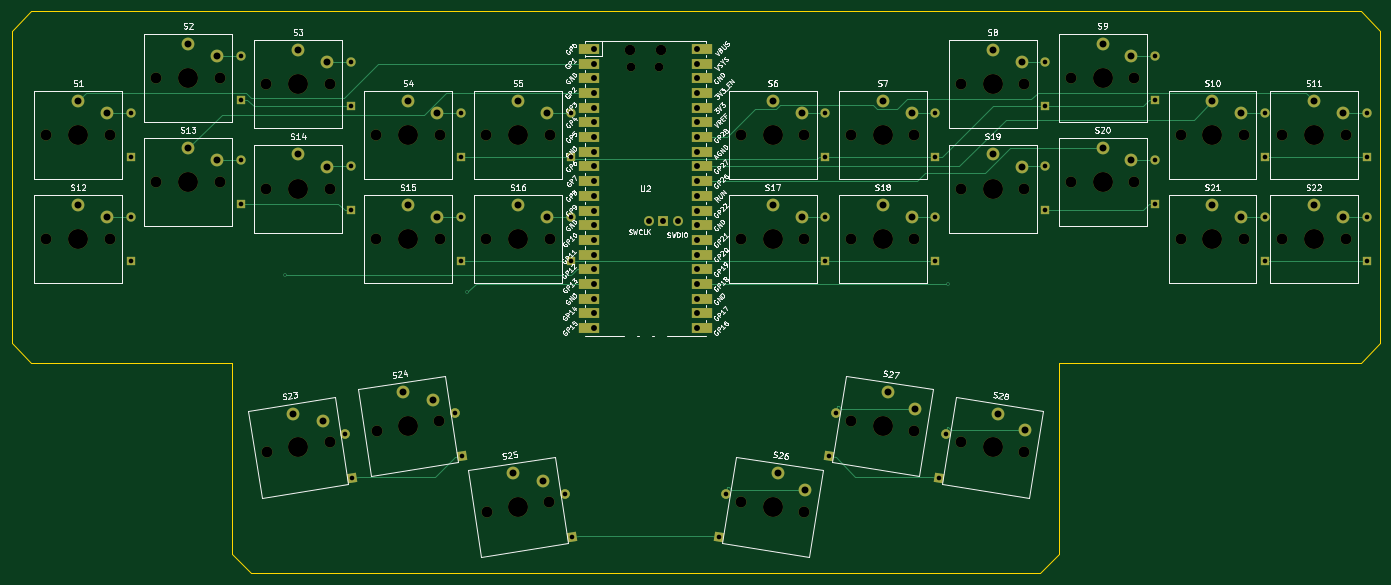
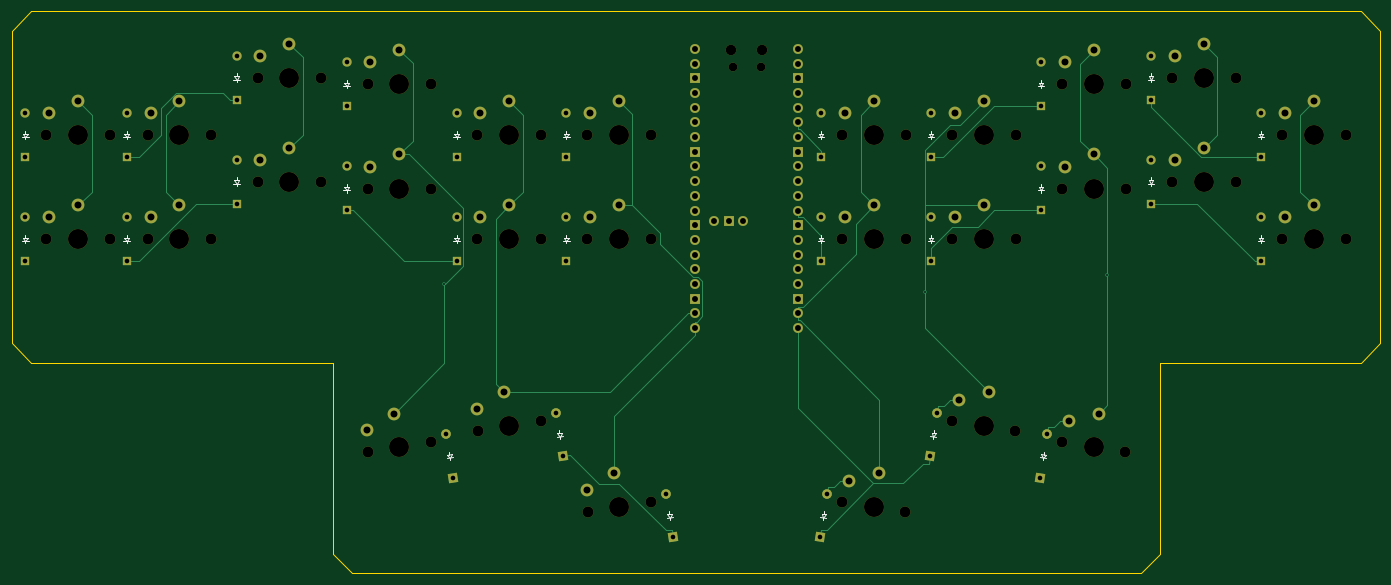
Circuit board: 10 layer files. Board 236.5 x 97.1 mm.
- bottom_copper: bunnyboard_ergo-B_Cu.gbl (19099 bytes)
- bottom_mask: bunnyboard_ergo-B_Mask.gbs (9120 bytes)
- paste: bunnyboard_ergo-B_Paste.gbp (474 bytes)
- bottom_silk: bunnyboard_ergo-B_Silkscreen.gbo (8687 bytes)
- outline: bunnyboard_ergo-Edge_Cuts.gm1 (876 bytes)
- top_copper: bunnyboard_ergo-F_Cu.gtl (20610 bytes)
- top_mask: bunnyboard_ergo-F_Mask.gts (10372 bytes)
- paste: bunnyboard_ergo-F_Paste.gtp (474 bytes)
- top_silk: bunnyboard_ergo-F_Silkscreen.gto (137921 bytes)
- drill: bunnyboard_ergo.drl (3932 bytes)

=== bottom_copper: bunnyboard_ergo-B_Cu.gbl (19099 bytes, source omitted) ===
=== bottom_mask: bunnyboard_ergo-B_Mask.gbs (9120 bytes, source omitted) ===
=== paste: bunnyboard_ergo-B_Paste.gbp ===
%TF.GenerationSoftware,KiCad,Pcbnew,10.0.4-1.fc44*%
%TF.CreationDate,2026-09-30T03:28:47+02:00*%
%TF.ProjectId,bunnyboard_ergo,62756e6e-7962-46f6-9172-645f6572676f,rev?*%
%TF.SameCoordinates,Original*%
%TF.FileFunction,Paste,Bot*%
%TF.FilePolarity,Positive*%
%FSLAX46Y46*%
G04 Gerber Fmt 4.6, Leading zero omitted, Abs format (unit mm)*
G04 Created by KiCad (PCBNEW 10.0.4-1.fc44) date 2026-09-30 03:28:47*
%MOMM*%
%LPD*%
G01*
G04 APERTURE LIST*
G04 APERTURE END LIST*
M02*

=== bottom_silk: bunnyboard_ergo-B_Silkscreen.gbo (8687 bytes, source omitted) ===
=== outline: bunnyboard_ergo-Edge_Cuts.gm1 ===
%TF.GenerationSoftware,KiCad,Pcbnew,10.0.4-1.fc44*%
%TF.CreationDate,2026-09-30T03:28:47+02:00*%
%TF.ProjectId,bunnyboard_ergo,62756e6e-7962-46f6-9172-645f6572676f,rev?*%
%TF.SameCoordinates,Original*%
%TF.FileFunction,Profile,NP*%
%FSLAX46Y46*%
G04 Gerber Fmt 4.6, Leading zero omitted, Abs format (unit mm)*
G04 Created by KiCad (PCBNEW 10.0.4-1.fc44) date 2026-09-30 03:28:47*
%MOMM*%
%LPD*%
G01*
G04 APERTURE LIST*
%TA.AperFunction,Profile*%
%ADD10C,0.100000*%
%TD*%
G04 APERTURE END LIST*
D10*
X-106125000Y30600000D02*
X123625000Y30600000D01*
X127000000Y27225000D01*
X127000000Y-26685000D01*
X123625000Y-30060000D01*
X71500000Y-30060000D01*
X71500000Y-63125000D01*
X68125000Y-66500000D01*
X-68125000Y-66500000D01*
X-71500000Y-63125000D01*
X-71500000Y-30060000D01*
X-106125000Y-30060000D01*
X-109500000Y-26685000D01*
X-109500000Y27225000D01*
X-106125000Y30600000D01*
M02*

=== top_copper: bunnyboard_ergo-F_Cu.gtl (20610 bytes, source omitted) ===
=== top_mask: bunnyboard_ergo-F_Mask.gts (10372 bytes, source omitted) ===
=== paste: bunnyboard_ergo-F_Paste.gtp ===
%TF.GenerationSoftware,KiCad,Pcbnew,10.0.4-1.fc44*%
%TF.CreationDate,2026-09-30T03:28:47+02:00*%
%TF.ProjectId,bunnyboard_ergo,62756e6e-7962-46f6-9172-645f6572676f,rev?*%
%TF.SameCoordinates,Original*%
%TF.FileFunction,Paste,Top*%
%TF.FilePolarity,Positive*%
%FSLAX46Y46*%
G04 Gerber Fmt 4.6, Leading zero omitted, Abs format (unit mm)*
G04 Created by KiCad (PCBNEW 10.0.4-1.fc44) date 2026-09-30 03:28:47*
%MOMM*%
%LPD*%
G01*
G04 APERTURE LIST*
G04 APERTURE END LIST*
M02*

=== top_silk: bunnyboard_ergo-F_Silkscreen.gto (137921 bytes, source omitted) ===
=== drill: bunnyboard_ergo.drl ===
M48
; DRILL file KiCad 10.0.4-1.fc44 date 2026-09-30T03:28:48
; FORMAT={-:-/ absolute / metric / decimal}
; #@! TF.CreationDate,2026-09-30T03:28:48+02:00
; #@! TF.GenerationSoftware,Kicad,Pcbnew,10.0.4-1.fc44
; #@! TF.FileFunction,MixedPlating,1,2
FMAT,2
METRIC
; #@! TA.AperFunction,Plated,PTH,ViaDrill
T1C0.300
; #@! TA.AperFunction,Plated,PTH,ComponentDrill
T2C0.800
; #@! TA.AperFunction,Plated,PTH,ComponentDrill
T3C1.020
; #@! TA.AperFunction,Plated,PTH,ComponentDrill
T4C1.200
; #@! TA.AperFunction,NonPlated,NPTH,ComponentDrill
T5C1.500
; #@! TA.AperFunction,NonPlated,NPTH,ComponentDrill
T6C1.800
; #@! TA.AperFunction,NonPlated,NPTH,ComponentDrill
T7C1.900
; #@! TA.AperFunction,NonPlated,NPTH,ComponentDrill
T8C3.450
%
G90
G05
T1
X-62.333Y-15.001
X-30.761Y-17.95
X52.259Y-16.51
T2
X-88.875Y13.07
X-88.875Y5.45
X-88.875Y-4.93
X-88.875Y-12.55
X-69.875Y22.97
X-69.875Y15.35
X-69.875Y4.97
X-69.875Y-2.65
X-51.902Y-42.442
X-50.875Y21.87
X-50.875Y14.25
X-50.875Y3.87
X-50.875Y-3.75
X-50.71Y-49.968
X-32.902Y-38.742
X-31.875Y13.07
X-31.875Y5.45
X-31.875Y-4.93
X-31.875Y-12.55
X-31.71Y-46.268
X-13.902Y-52.742
X-12.875Y13.07
X-12.875Y5.45
X-12.875Y-4.93
X-12.875Y-12.55
X-12.71Y-60.268
X12.71Y-60.268
X13.902Y-52.742
X31.125Y13.07
X31.125Y5.45
X31.125Y-4.93
X31.125Y-12.55
X31.71Y-46.268
X32.902Y-38.742
X50.125Y13.07
X50.125Y5.45
X50.125Y-4.93
X50.125Y-12.55
X50.71Y-49.968
X51.902Y-42.442
X69.125Y21.87
X69.125Y14.25
X69.125Y3.87
X69.125Y-3.75
X88.125Y22.97
X88.125Y15.35
X88.125Y4.97
X88.125Y-2.65
X107.125Y13.07
X107.125Y5.45
X107.125Y-4.93
X107.125Y-12.55
X124.625Y13.07
X124.625Y5.45
X124.625Y-4.93
X124.625Y-12.55
T3
X-8.89Y24.13
X-8.89Y21.59
X-8.89Y19.05
X-8.89Y16.51
X-8.89Y13.97
X-8.89Y11.43
X-8.89Y8.89
X-8.89Y6.35
X-8.89Y3.81
X-8.89Y1.27
X-8.89Y-1.27
X-8.89Y-3.81
X-8.89Y-6.35
X-8.89Y-8.89
X-8.89Y-11.43
X-8.89Y-13.97
X-8.89Y-16.51
X-8.89Y-19.05
X-8.89Y-21.59
X-8.89Y-24.13
X0.584Y-5.6
X3.124Y-5.6
X5.664Y-5.6
X8.89Y24.13
X8.89Y21.59
X8.89Y19.05
X8.89Y16.51
X8.89Y13.97
X8.89Y11.43
X8.89Y8.89
X8.89Y6.35
X8.89Y3.81
X8.89Y1.27
X8.89Y-1.27
X8.89Y-3.81
X8.89Y-6.35
X8.89Y-8.89
X8.89Y-11.43
X8.89Y-13.97
X8.89Y-16.51
X8.89Y-19.05
X8.89Y-21.59
X8.89Y-24.13
T4
X-98.0Y15.1
X-98.0Y-2.9
X-93.0Y13.0
X-93.0Y-5.0
X-79.0Y25.0
X-79.0Y7.0
X-74.0Y22.9
X-74.0Y4.9
X-60.923Y-38.873
X-60.0Y23.9
X-60.0Y5.9
X-55.656Y-40.165
X-55.0Y21.8
X-55.0Y3.8
X-41.923Y-35.173
X-41.0Y15.1
X-41.0Y-2.9
X-36.656Y-36.465
X-36.0Y13.0
X-36.0Y-5.0
X-22.923Y-49.173
X-22.0Y15.1
X-22.0Y-2.9
X-17.656Y-50.465
X-17.0Y13.0
X-17.0Y-5.0
X22.0Y15.1
X22.0Y-2.9
X22.923Y-49.173
X27.0Y13.0
X27.0Y-5.0
X27.533Y-52.029
X41.0Y15.1
X41.0Y-2.9
X41.923Y-35.173
X46.0Y13.0
X46.0Y-5.0
X46.533Y-38.029
X60.0Y23.9
X60.0Y5.9
X60.923Y-38.873
X65.0Y21.8
X65.0Y3.8
X65.533Y-41.729
X79.0Y25.0
X79.0Y7.0
X84.0Y22.9
X84.0Y4.9
X98.0Y15.1
X98.0Y-2.9
X103.0Y13.0
X103.0Y-5.0
X115.5Y15.1
X115.5Y-2.9
X120.5Y13.0
X120.5Y-5.0
T5
X-2.425Y20.97
X2.425Y20.97
T6
X-2.725Y24.0
X2.725Y24.0
T7
X-103.5Y9.2
X-103.5Y-8.8
X-92.5Y9.2
X-92.5Y-8.8
X-84.5Y19.1
X-84.5Y1.1
X-73.5Y19.1
X-73.5Y1.1
X-65.5Y18.0
X-65.5Y0.0
X-65.432Y-45.56
X-54.568Y-43.84
X-54.5Y18.0
X-54.5Y0.0
X-46.5Y9.2
X-46.5Y-8.8
X-46.432Y-41.86
X-35.568Y-40.14
X-35.5Y9.2
X-35.5Y-8.8
X-27.5Y9.2
X-27.5Y-8.8
X-27.432Y-55.86
X-16.568Y-54.14
X-16.5Y9.2
X-16.5Y-8.8
X16.5Y9.2
X16.5Y-8.8
X16.568Y-54.14
X27.432Y-55.86
X27.5Y9.2
X27.5Y-8.8
X35.5Y9.2
X35.5Y-8.8
X35.568Y-40.14
X46.432Y-41.86
X46.5Y9.2
X46.5Y-8.8
X54.5Y18.0
X54.5Y0.0
X54.568Y-43.84
X65.432Y-45.56
X65.5Y18.0
X65.5Y0.0
X73.5Y19.1
X73.5Y1.1
X84.5Y19.1
X84.5Y1.1
X92.5Y9.2
X92.5Y-8.8
X103.5Y9.2
X103.5Y-8.8
X110.0Y9.2
X110.0Y-8.8
X121.0Y9.2
X121.0Y-8.8
T8
X-98.0Y9.2
X-98.0Y-8.8
X-79.0Y19.1
X-79.0Y1.1
X-60.0Y18.0
X-60.0Y0.0
X-60.0Y-44.7
X-41.0Y9.2
X-41.0Y-8.8
X-41.0Y-41.0
X-22.0Y9.2
X-22.0Y-8.8
X-22.0Y-55.0
X22.0Y9.2
X22.0Y-8.8
X22.0Y-55.0
X41.0Y9.2
X41.0Y-8.8
X41.0Y-41.0
X60.0Y18.0
X60.0Y0.0
X60.0Y-44.7
X79.0Y19.1
X79.0Y1.1
X98.0Y9.2
X98.0Y-8.8
X115.5Y9.2
X115.5Y-8.8
M30
